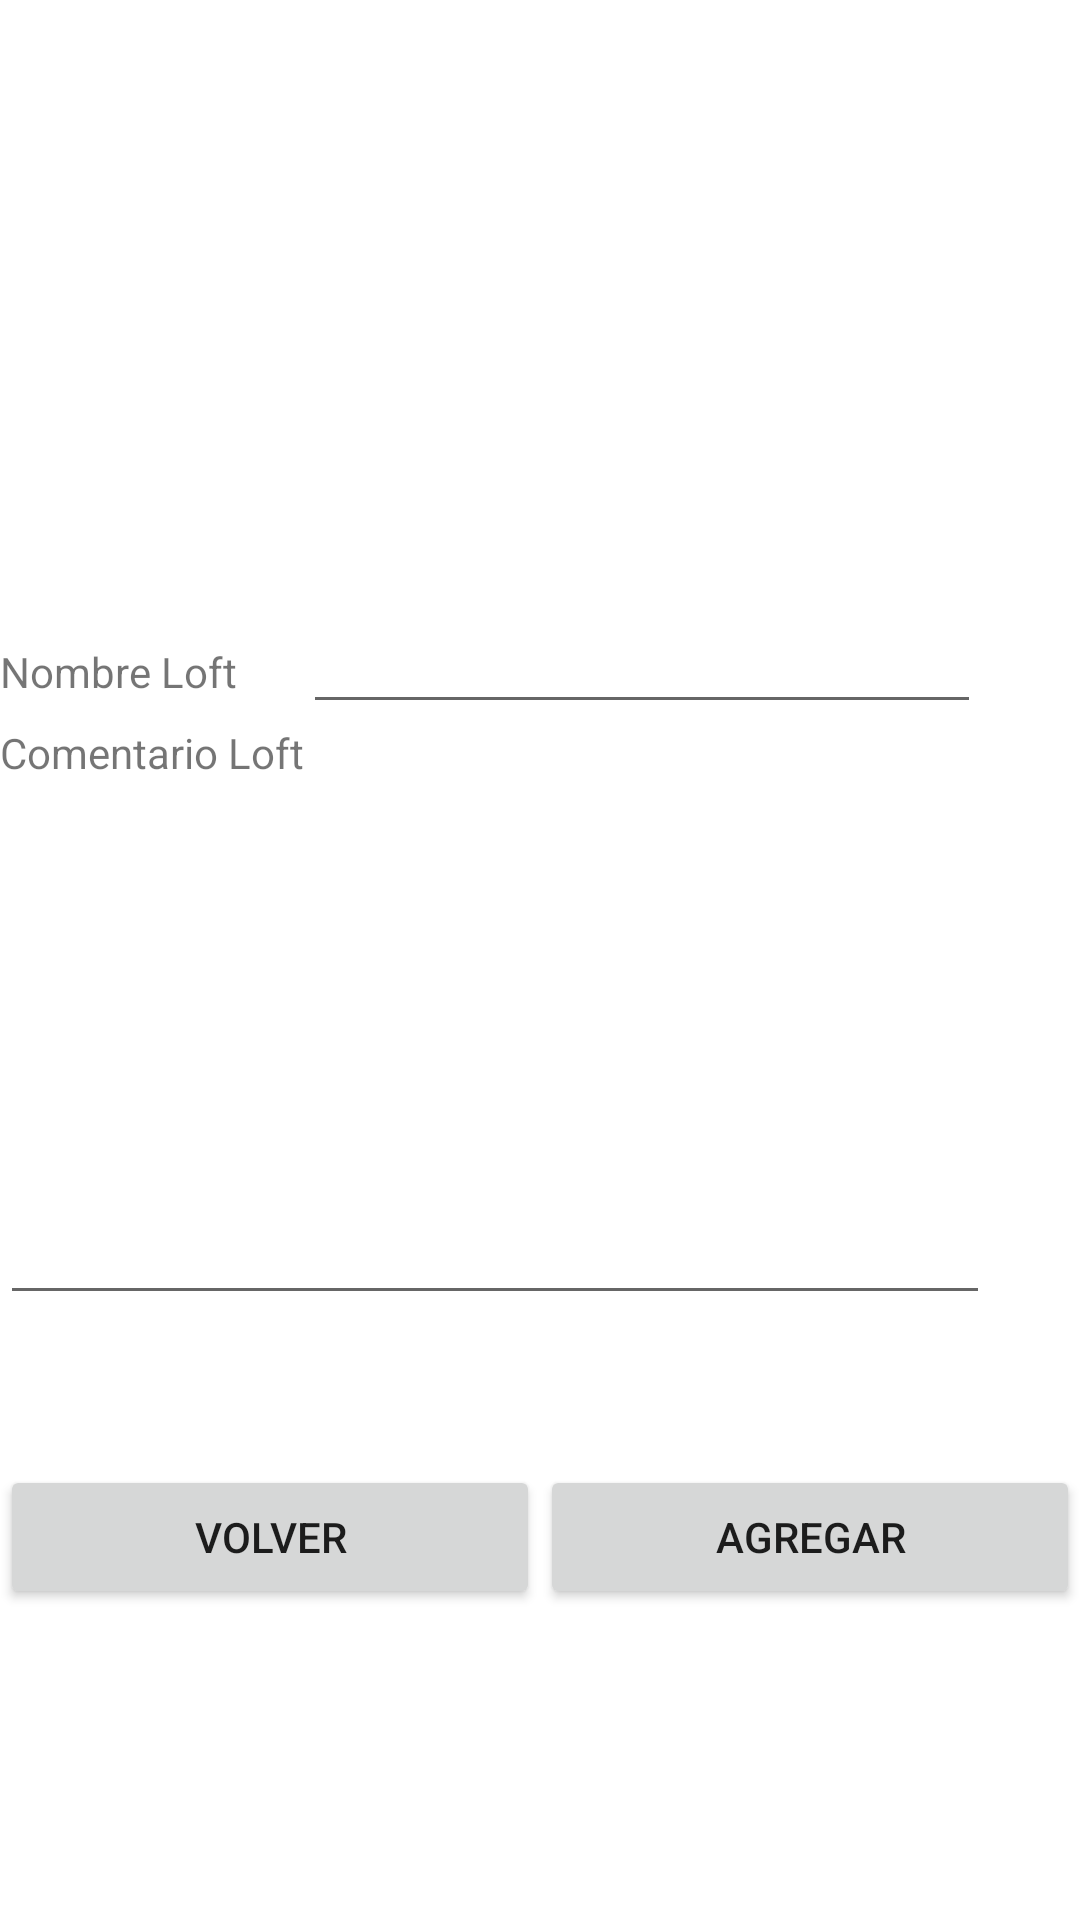

Reconstruct the res/layout file that produces this screen, plus the resources it refers to.
<!-- AndroidManifest.xml: application theme Theme.LoginRegistrar -->
<!-- res/layout/fragment_agregar_loft.xml -->
<?xml version="1.0" encoding="utf-8"?>
<FrameLayout xmlns:android="http://schemas.android.com/apk/res/android"
    xmlns:tools="http://schemas.android.com/tools"
    android:layout_width="match_parent"
    android:layout_height="match_parent"
    tools:context=".Controlador.AgregarLoft"
    android:id="@+id/conte">

    <LinearLayout
        android:id="@+id/linearAgregarLoft"
        android:layout_width="match_parent"
        android:layout_height="wrap_content"
        android:orientation="vertical"
        android:background="@drawable/estilo_bordes"
        android:backgroundTint="@color/white"
        android:paddingBottom="100sp"
        android:paddingTop="100sp"
        >

        <LinearLayout
            android:layout_width="wrap_content"
            android:layout_height="wrap_content"
            android:orientation="horizontal"
            android:paddingTop="100dp"
            >

            <TextView
                android:id="@+id/textView6"
                android:layout_width="101dp"
                android:layout_height="wrap_content"
                android:layout_weight="1"
                android:text="Nombre Loft" />

            <EditText
                android:id="@+id/edtNombreLoft"
                android:layout_width="226dp"
                android:layout_height="wrap_content"
                android:layout_weight="1"
                android:ems="10"
                android:inputType="textPersonName" />
        </LinearLayout>

        <LinearLayout
            android:layout_width="wrap_content"
            android:layout_height="197dp"
            android:orientation="vertical">

            <TextView
                android:id="@+id/textView8"
                android:layout_width="wrap_content"
                android:layout_height="@dimen/cardview_compat_inset_shadow"
                android:layout_weight="1"
                android:text="Comentario Loft" />

            <EditText
                android:id="@+id/edtComentario"
                android:layout_width="330dp"
                android:layout_height="116dp"
                android:layout_weight="1"
                android:ems="10"
                android:inputType="textPersonName" />

        </LinearLayout>

        <LinearLayout
            android:layout_width="match_parent"
            android:layout_height="match_parent"
            android:orientation="horizontal"
            android:paddingTop="50dp">

            <Button
                android:id="@+id/btnVolver"
                android:layout_width="wrap_content"
                android:layout_height="wrap_content"
                android:layout_weight="1"
                android:text="Volver" />

            <Button
                android:id="@+id/btnRegis"
                android:layout_width="wrap_content"
                android:layout_height="wrap_content"
                android:layout_weight="1"
                android:text="Agregar" />
        </LinearLayout>
    </LinearLayout>

</FrameLayout>
<!-- resources referenced by this layout -->
<resources>
  <style name="Theme.LoginRegistrar" parent="Theme.MaterialComponents.DayNight.DarkActionBar">
          
          <item name="colorPrimary">@color/purple_500</item>
          <item name="colorPrimaryVariant">@color/purple_700</item>
          <item name="colorOnPrimary">@color/white</item>
          
          <item name="colorSecondary">@color/teal_200</item>
          <item name="colorSecondaryVariant">@color/teal_700</item>
          <item name="colorOnSecondary">@color/black</item>
          
          <item name="android:statusBarColor" tools:targetApi="l">?attr/colorPrimaryVariant</item>
          
      </style>
  <!-- not gathered from this repository: default colours our renderer supplied (Android Studio template values) -->
  <color name="purple_500">#FF6200EE</color>
  <color name="purple_700">#FF3700B3</color>
  <color name="teal_200">#FF03DAC5</color>
  <color name="teal_700">#FF018786</color>
  <color name="black">#FF000000</color>
  <color name="white">#FFFFFFFF</color>
</resources>
